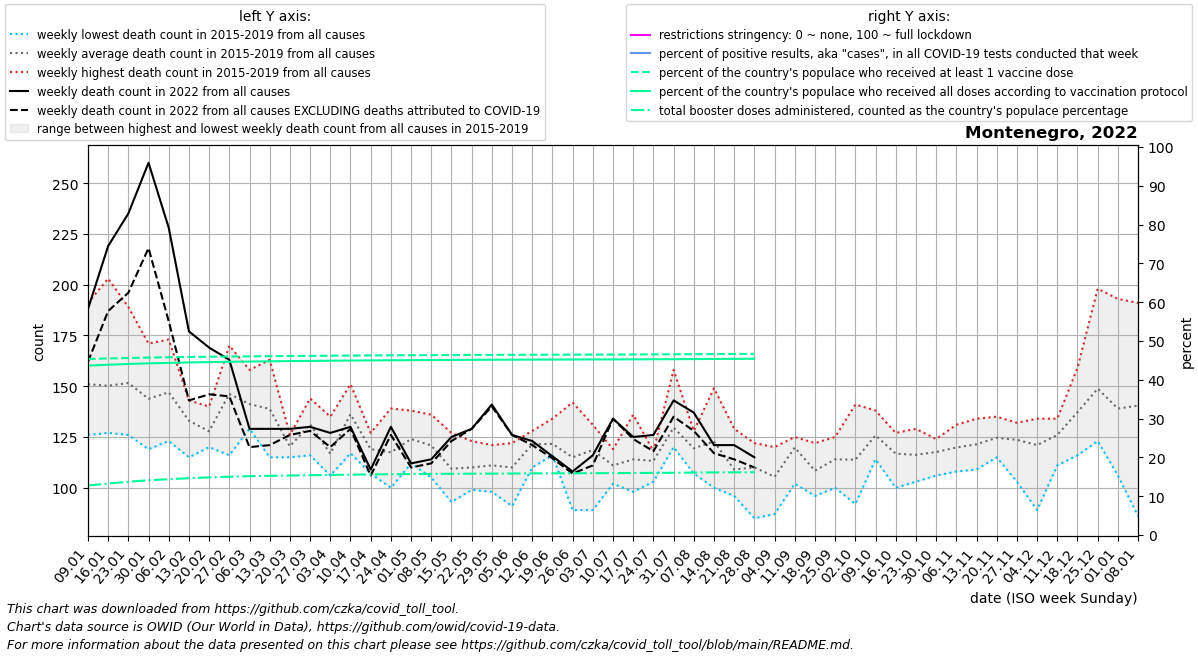

The table this chart was drawn from, first rows:
date, location, time_unit, time, deaths_2010_all_ages, deaths_2011_all_ages, deaths_2012_all_ages, deaths_2013_all_ages, deaths_2014_all_ages, deaths_2015_all_ages, deaths_2016_all_ages, deaths_2017_all_ages, deaths_2018_all_ages, deaths_2019_all_ages, deaths_2020_all_ages, deaths_2021_all_ages, deaths_2022_all_ages, new_deaths, new_cases_smoothed, new_tests_smoothed, positive_test_percent, stringency_index, people_vaccinated, people_fully_vaccinated
2022-01-09, Montenegro, weekly, 1, , , , , , 142.0, 126.0, 191.0, 155.0, 141.0, 86.0, 200.0, 188.0, 26.0, 14358, , , , 284454, 273758
2022-01-16, Montenegro, weekly, 2, , , , , , 140.0, 129.0, 203.0, 127.0, 152.0, 118.0, 179.0, 219.0, 32.0, 15640, , , , 285287, 275143
2022-01-23, Montenegro, weekly, 3, , , , , , 148.0, 126.0, 189.0, 153.0, 142.0, 145.0, 194.0, 235.0, 39.0, 10950, , , , 286063, 276415
2022-01-30, Montenegro, weekly, 4, , , , , , 128.0, 155.0, 146.0, 119.0, 171.0, 133.0, 173.0, 260.0, 42.0, 7395, , , , 286742, 277413
2022-02-06, Montenegro, weekly, 5, , , , , , 134.0, 123.0, 173.0, 136.0, 169.0, 139.0, 203.0, 228.0, 46.0, 4991, , , , 287240, 278146
2022-02-13, Montenegro, weekly, 6, , , , , , 141.0, 124.0, 143.0, 115.0, 142.0, 150.0, 205.0, 177.0, 34.0, 3456, , , , 287695, 278876
2022-02-20, Montenegro, weekly, 7, , , , , , 126.0, 122.0, 120.0, 131.0, 140.0, 130.0, 211.0, 169.0, 23.0, 2572, , , , 288095, 279446
2022-02-27, Montenegro, weekly, 8, , , , , , 162.0, 116.0, 133.0, 150.0, 170.0, 142.0, 220.0, 163.0, 18.0, 1809, , , , 288431, 279927
2022-03-06, Montenegro, weekly, 9, , , , , , 155.0, 130.0, 134.0, 158.0, 129.0, 119.0, 221.0, 129.0, 9.0, 1016, , , , 288714, 280337
2022-03-13, Montenegro, weekly, 10, , , , , , 163.0, 123.0, 115.0, 144.0, 149.0, 141.0, 212.0, 129.0, 8.0, 683.6, , , , 289005, 280733
2022-03-20, Montenegro, weekly, 11, , , , , , 122.0, 118.0, 115.0, 126.0, 121.0, 113.0, 232.0, 129.0, 3.0, 617.3, , , , 289254, 281060
2022-03-27, Montenegro, weekly, 12, , , , , , 140.0, 144.0, 130.0, 126.0, 116.0, 126.0, 184.0, 130.0, 2.0, 622.1, , , , 289497, 281350
2022-04-03, Montenegro, weekly, 13, , , , , , 106.0, 115.0, 114.0, 135.0, 114.0, 150.0, 222.0, 127.0, 7.0, 551.4, , , , 289758, 281658
2022-04-10, Montenegro, weekly, 14, , , , , , 137.0, 136.0, 140.0, 151.0, 117.0, 118.0, 197.0, 130.0, 1.0, 476.9, , , , 290016, 281939
2022-04-17, Montenegro, weekly, 15, , , , , , 114.0, 107.0, 127.0, 127.0, 120.0, 122.0, 187.0, 109.0, 3.0, 414.6, , , , 290222, 282169
2022-04-24, Montenegro, weekly, 16, , , , , , 121.0, 111.0, 116.0, 100.0, 139.0, 113.0, 193.0, 130.0, 4.0, 494.4, , , , 290403, 282399
2022-05-01, Montenegro, weekly, 17, , , , , , 138.0, 112.0, 122.0, 125.0, 123.0, 101.0, 189.0, 112.0, 2.0, 569.6, , , , 290531, 282566
2022-05-08, Montenegro, weekly, 18, , , , , , 108.0, 125.0, 105.0, 130.0, 136.0, 112.0, 155.0, 114.0, 2.0, 516.1, , , , 290673, 282736
2022-05-15, Montenegro, weekly, 19, , , , , , 98.0, 119.0, 93.0, 127.0, 110.0, 95.0, 166.0, 125.0, 2.0, 509.6, , , , 290854, 282948
2022-05-22, Montenegro, weekly, 20, , , , , , 123.0, 99.0, 117.0, 102.0, 109.0, 115.0, 156.0, 129.0, 0.0, 466.3, , , , 290989, 283099
2022-05-29, Montenegro, weekly, 21, , , , , , 98.0, 110.0, 121.0, 109.0, 117.0, 113.0, 111.0, 141.0, 1.0, 388.9, , , , 291085, 283201
2022-06-05, Montenegro, weekly, 22, , , , , , 114.0, 112.0, 122.0, 111.0, 91.0, 115.0, 144.0, 126.0, 0.0, 423.1, , , , 291193, 283314
2022-06-12, Montenegro, weekly, 23, , , , , , 125.0, 128.0, 123.0, 110.0, 121.0, 112.0, 96.0, 123.0, 2.0, 387.1, , , , 291293, 283430
2022-06-19, Montenegro, weekly, 24, , , , , , 116.0, 121.0, 121.0, 116.0, 134.0, 113.0, 138.0, 115.5, 1.0, 483, , , , 291390, 283539
2022-06-26, Montenegro, weekly, 25, , , , , , 89.0, 142.0, 116.0, 102.0, 126.0, 101.0, 125.0, 108.0, 1.0, 750.6, , , , 291471, 283633
2022-07-03, Montenegro, weekly, 26, , , , , , 89.0, 120.0, 127.0, 126.0, 131.0, 115.0, 132.0, 116.0, 5.0, 1248, , , , 291537, 283706
2022-07-10, Montenegro, weekly, 27, , , , , , 102.0, 109.0, 119.0, 108.0, 117.0, 154.0, 137.0, 134.0, 0.0, 2103, , , , 291619, 283778
2022-07-17, Montenegro, weekly, 28, , , , , , 136.0, 98.0, 117.0, 107.0, 112.0, 137.0, 116.0, 125.0, 1.0, 3113, , , , 291733, 283887
2022-07-24, Montenegro, weekly, 29, , , , , , 118.0, 116.0, 103.0, 117.0, 112.0, 146.0, 132.0, 126.0, 8.0, 4770, , , , 291862, 283997
2022-07-31, Montenegro, weekly, 30, , , , , , 158.0, 123.0, 120.0, 124.0, 123.0, 156.0, 147.0, 143.0, 8.0, 6292, , , , 292044, 284160
2022-08-07, Montenegro, weekly, 31, , , , , , 114.0, 128.0, 128.0, 120.0, 107.0, 151.0, 136.0, 137.0, 9.0, 6224, , , , 292233, 284330
2022-08-14, Montenegro, weekly, 32, , , , , , 124.0, 100.0, 149.0, 129.0, 112.0, 130.0, 182.0, 121.0, 4.0, 5099, , , , 292425, 284506
2022-08-21, Montenegro, weekly, 33, , , , , , 97.0, 104.0, 119.0, 96.0, 129.0, 112.0, 167.0, 121.0, 7.0, 3816, , , , 292581, 284662
2022-08-28, Montenegro, weekly, 34, , , , , , 85.0, 119.0, 103.0, 122.0, 121.0, 137.0, 181.0, 115.0, 5.0, 2514, , , , 292742, 284828
2022-09-04, Montenegro, weekly, 35, , , , , , 87.0, 109.0, 92.0, 120.0, 119.0, 138.0, 168.0, , 7.0, 1603, , , , , 
2022-09-11, Montenegro, weekly, 36, , , , , , 125.0, 124.0, 102.0, 124.0, 124.0, 148.0, 178.0, , 0.0, 1160, , , , , 
2022-09-18, Montenegro, weekly, 37, , , , , , 96.0, 105.0, 103.0, 116.0, 122.0, 123.0, 193.0, , 1.0, 1036, , , , , 
2022-09-25, Montenegro, weekly, 38, , , , , , 116.0, 117.0, 100.0, 125.0, 112.0, 131.0, 187.0, , 2.0, 1031, , , , , 
2022-10-02, Montenegro, weekly, 39, , , , , , 92.0, 131.0, 141.0, 99.0, 106.0, 154.0, 187.0, , 1.0, 1026, , , , , 
2022-10-09, Montenegro, weekly, 40, , , , , , 138.0, 123.0, 114.0, 133.0, 121.0, 149.0, 173.0, , 0.0, 901.9, , , , , 
2022-10-16, Montenegro, weekly, 41, , , , , , 125.0, 109.0, 100.0, 123.0, 127.0, 147.0, 199.0, , 2.0, 672.0, , , , , 
2022-10-23, Montenegro, weekly, 42, , , , , , 116.0, 129.0, 103.0, 114.0, 119.0, 159.0, 169.0, , 1.0, 528.6, , , , , 
2022-10-30, Montenegro, weekly, 43, , , , , , 117.0, 121.0, 120.0, 124.0, 106.0, 183.0, 193.0, , 0.0, 429.7, , , , , 
2022-11-06, Montenegro, weekly, 44, , , , , , 131.0, 130.0, 108.0, 117.0, 113.0, 176.0, 201.0, , 2.0, 412.1, , , , , 
2022-11-13, Montenegro, weekly, 45, , , , , , 121.0, 123.0, 109.0, 120.0, 134.0, 173.0, 178.0, , 1.0, 276.7, , , , , 
2022-11-20, Montenegro, weekly, 46, , , , , , 135.0, 123.0, 115.0, 125.0, 125.0, 163.0, 199.0, , 1.0, 207.4, , , , , 
2022-11-27, Montenegro, weekly, 47, , , , , , 130.0, 103.0, 125.0, 132.0, 128.0, 197.0, 183.0, , 0.0, 149.1, , , , , 
2022-12-04, Montenegro, weekly, 48, , , , , , 89.0, 126.0, 124.0, 134.0, 132.0, 168.0, 202.0, , 1.0, 157.7, , , , , 
2022-12-11, Montenegro, weekly, 49, , , , , , 124.0, 111.0, 133.0, 128.0, 134.0, 166.0, 165.0, , 0.0, 240.3, , , , , 
2022-12-18, Montenegro, weekly, 50, , , , , , 122.0, 159.0, 142.0, 116.0, 147.0, 163.0, 173.0, , 0.0, 272.3, , , , , 
2022-12-25, Montenegro, weekly, 51, , , , , , 123.0, 198.0, 133.0, 149.0, 141.0, 194.0, 154.0, , 0.0, 66.71, , , , , 
2023-01-01, Montenegro, weekly, 52, , , , , , 129.0, 193.0, 121.0, 146.0, 106.0, 192.0, 116.0, , , , , , , , 
2023-01-08, Montenegro, weekly, 1, , , , , 142.0, 127.5, 191.0, 155.0, 141.0, 86.0, 166.0, 188.0, , , , , , , , 
